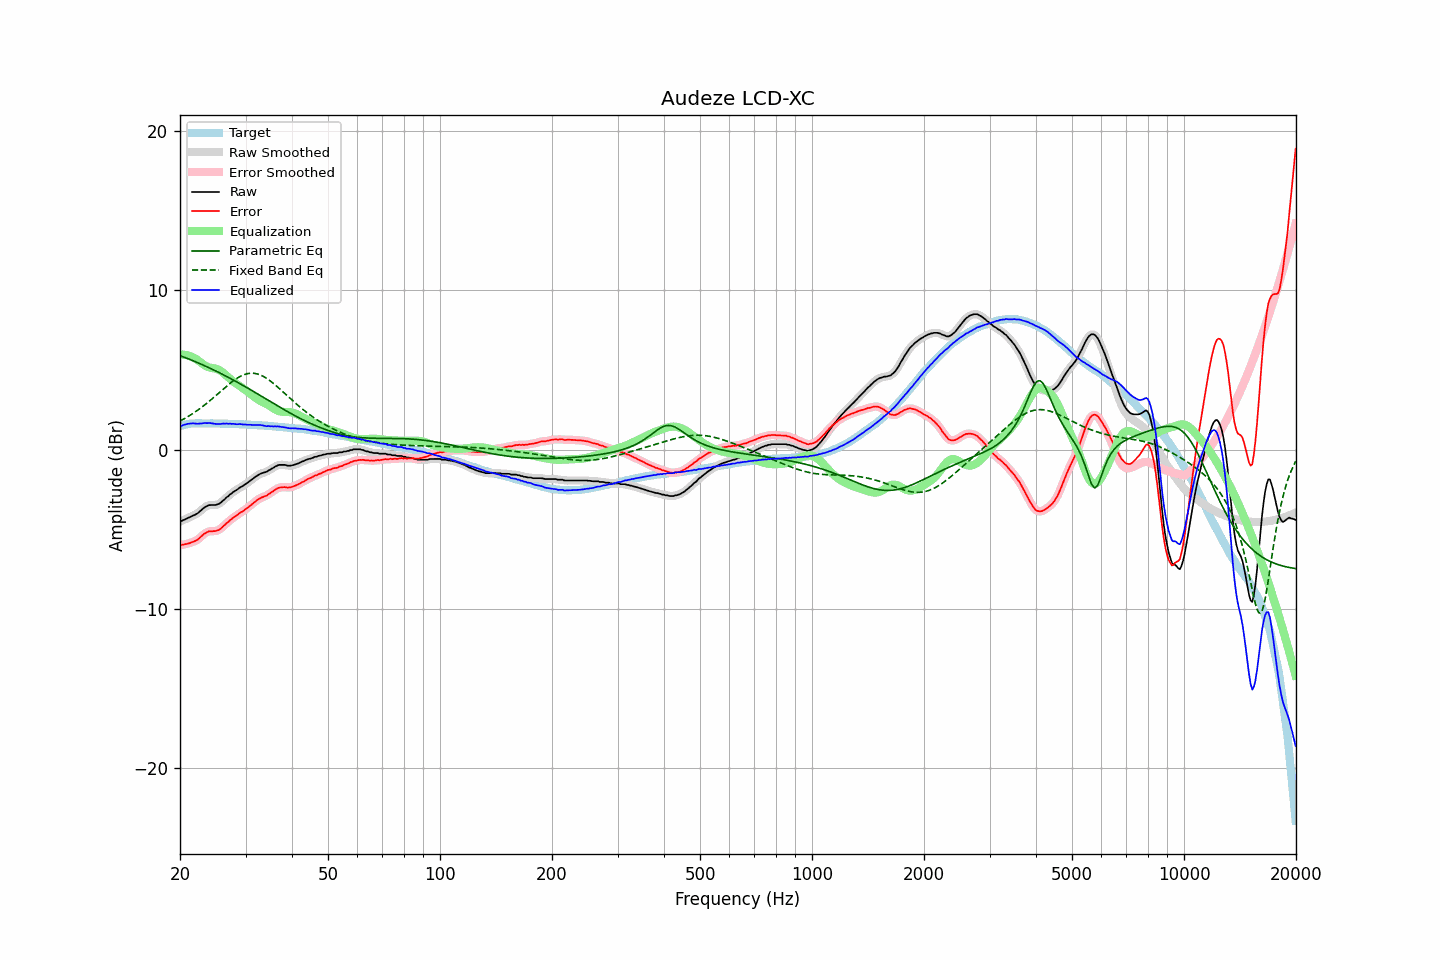

Data behind this chart, as committed beside it:
frequency, raw, error, smoothed, error_smoothed, equalization, parametric_eq, fixed_band_eq, equalized_raw, equalized_smoothed, target
20.00, -4.51, -5.98, -4.51, -5.99, 5.97, 5.90, 1.79, 1.47, 1.46, 1.48
20.20, -4.48, -5.98, -4.47, -5.98, 5.97, 5.86, 1.85, 1.50, 1.50, 1.51
20.40, -4.43, -5.96, -4.43, -5.96, 5.97, 5.83, 1.90, 1.54, 1.54, 1.54
20.61, -4.39, -5.94, -4.39, -5.95, 5.95, 5.79, 1.96, 1.57, 1.57, 1.56
20.81, -4.34, -5.92, -4.34, -5.92, 5.93, 5.75, 2.02, 1.60, 1.60, 1.59
21.02, -4.29, -5.90, -4.29, -5.90, 5.91, 5.71, 2.08, 1.62, 1.62, 1.61
21.23, -4.25, -5.87, -4.24, -5.87, 5.88, 5.67, 2.14, 1.63, 1.63, 1.62
21.44, -4.20, -5.83, -4.20, -5.83, 5.84, 5.63, 2.20, 1.64, 1.64, 1.63
21.66, -4.15, -5.79, -4.15, -5.79, 5.80, 5.59, 2.27, 1.65, 1.65, 1.64
21.87, -4.11, -5.75, -4.11, -5.75, 5.75, 5.54, 2.34, 1.64, 1.64, 1.64
22.09, -4.06, -5.71, -4.05, -5.71, 5.69, 5.50, 2.40, 1.63, 1.63, 1.65
22.31, -4.00, -5.65, -3.99, -5.64, 5.62, 5.46, 2.48, 1.62, 1.63, 1.65
22.54, -3.91, -5.56, -3.91, -5.57, 5.54, 5.41, 2.55, 1.64, 1.63, 1.65
22.76, -3.83, -5.48, -3.82, -5.47, 5.47, 5.37, 2.62, 1.64, 1.64, 1.65
22.99, -3.74, -5.38, -3.74, -5.38, 5.39, 5.33, 2.70, 1.65, 1.65, 1.64
23.22, -3.65, -5.29, -3.66, -5.30, 5.32, 5.28, 2.78, 1.67, 1.66, 1.64
23.45, -3.59, -5.23, -3.59, -5.22, 5.25, 5.24, 2.86, 1.66, 1.67, 1.64
23.69, -3.54, -5.18, -3.53, -5.17, 5.20, 5.19, 2.94, 1.66, 1.67, 1.64
23.92, -3.49, -5.13, -3.50, -5.14, 5.17, 5.14, 3.02, 1.68, 1.67, 1.64
24.16, -3.48, -5.13, -3.48, -5.12, 5.14, 5.09, 3.11, 1.66, 1.66, 1.65
24.40, -3.48, -5.13, -3.48, -5.12, 5.13, 5.05, 3.19, 1.65, 1.65, 1.65
24.65, -3.48, -5.12, -3.48, -5.12, 5.11, 5.00, 3.28, 1.63, 1.63, 1.64
24.89, -3.48, -5.11, -3.47, -5.11, 5.09, 4.95, 3.37, 1.61, 1.62, 1.64
25.14, -3.45, -5.08, -3.45, -5.09, 5.06, 4.90, 3.46, 1.61, 1.61, 1.64
25.39, -3.42, -5.05, -3.41, -5.05, 5.02, 4.85, 3.54, 1.60, 1.61, 1.64
25.65, -3.36, -4.99, -3.35, -4.98, 4.96, 4.80, 3.63, 1.60, 1.61, 1.64
25.91, -3.27, -4.89, -3.27, -4.90, 4.89, 4.75, 3.72, 1.62, 1.62, 1.62
26.16, -3.18, -4.80, -3.18, -4.81, 4.81, 4.70, 3.81, 1.64, 1.63, 1.62
26.43, -3.10, -4.72, -3.09, -4.71, 4.73, 4.65, 3.90, 1.63, 1.63, 1.62
26.69, -2.99, -4.61, -3.00, -4.62, 4.64, 4.59, 3.98, 1.65, 1.63, 1.62
26.96, -2.93, -4.55, -2.92, -4.54, 4.54, 4.54, 4.07, 1.62, 1.63, 1.62
27.23, -2.82, -4.44, -2.83, -4.45, 4.45, 4.49, 4.15, 1.64, 1.63, 1.62
27.50, -2.76, -4.38, -2.75, -4.37, 4.37, 4.43, 4.23, 1.61, 1.62, 1.62
27.77, -2.67, -4.28, -2.67, -4.29, 4.29, 4.38, 4.31, 1.62, 1.62, 1.61
28.05, -2.61, -4.22, -2.61, -4.22, 4.21, 4.32, 4.38, 1.61, 1.60, 1.61
28.33, -2.55, -4.14, -2.54, -4.14, 4.14, 4.27, 4.45, 1.59, 1.60, 1.60
28.62, -2.48, -4.08, -2.47, -4.07, 4.07, 4.21, 4.52, 1.59, 1.60, 1.60
28.90, -2.40, -3.99, -2.41, -4.00, 4.00, 4.16, 4.57, 1.61, 1.60, 1.60
29.19, -2.34, -3.92, -2.34, -3.93, 3.93, 4.10, 4.63, 1.60, 1.59, 1.58
29.48, -2.29, -3.88, -2.28, -3.87, 3.87, 4.04, 4.67, 1.58, 1.59, 1.59
29.78, -2.22, -3.80, -2.22, -3.80, 3.80, 3.98, 4.71, 1.58, 1.58, 1.58
30.08, -2.15, -3.73, -2.15, -3.73, 3.72, 3.93, 4.74, 1.57, 1.57, 1.58
30.38, -2.09, -3.66, -2.08, -3.65, 3.65, 3.87, 4.77, 1.56, 1.57, 1.57
30.68, -2.01, -3.58, -2.01, -3.57, 3.57, 3.81, 4.79, 1.56, 1.56, 1.57
30.99, -1.93, -3.49, -1.93, -3.49, 3.49, 3.75, 4.80, 1.56, 1.56, 1.56
31.30, -1.86, -3.41, -1.85, -3.41, 3.41, 3.69, 4.80, 1.55, 1.55, 1.56
31.61, -1.78, -3.33, -1.78, -3.33, 3.33, 3.63, 4.79, 1.55, 1.55, 1.55
31.93, -1.70, -3.24, -1.70, -3.25, 3.25, 3.57, 4.77, 1.55, 1.55, 1.54
32.24, -1.64, -3.17, -1.63, -3.17, 3.18, 3.51, 4.75, 1.54, 1.55, 1.53
32.57, -1.57, -3.10, -1.57, -3.10, 3.12, 3.45, 4.72, 1.55, 1.55, 1.53
32.89, -1.52, -3.04, -1.52, -3.04, 3.06, 3.39, 4.69, 1.54, 1.54, 1.53
33.22, -1.48, -2.99, -1.48, -3.00, 3.01, 3.33, 4.64, 1.53, 1.53, 1.52
33.55, -1.45, -2.96, -1.45, -2.96, 2.96, 3.27, 4.59, 1.51, 1.50, 1.51
33.89, -1.42, -2.92, -1.42, -2.92, 2.90, 3.21, 4.53, 1.49, 1.49, 1.50
34.23, -1.39, -2.89, -1.37, -2.87, 2.85, 3.15, 4.47, 1.46, 1.48, 1.50
34.57, -1.31, -2.80, -1.32, -2.81, 2.79, 3.09, 4.40, 1.49, 1.47, 1.49
34.92, -1.27, -2.74, -1.26, -2.74, 2.73, 3.03, 4.32, 1.46, 1.47, 1.48
35.27, -1.20, -2.67, -1.20, -2.67, 2.67, 2.97, 4.25, 1.47, 1.47, 1.47
35.62, -1.15, -2.61, -1.14, -2.60, 2.60, 2.91, 4.17, 1.45, 1.46, 1.46
35.97, -1.08, -2.53, -1.08, -2.53, 2.54, 2.85, 4.08, 1.46, 1.46, 1.45
... 635 more rows
